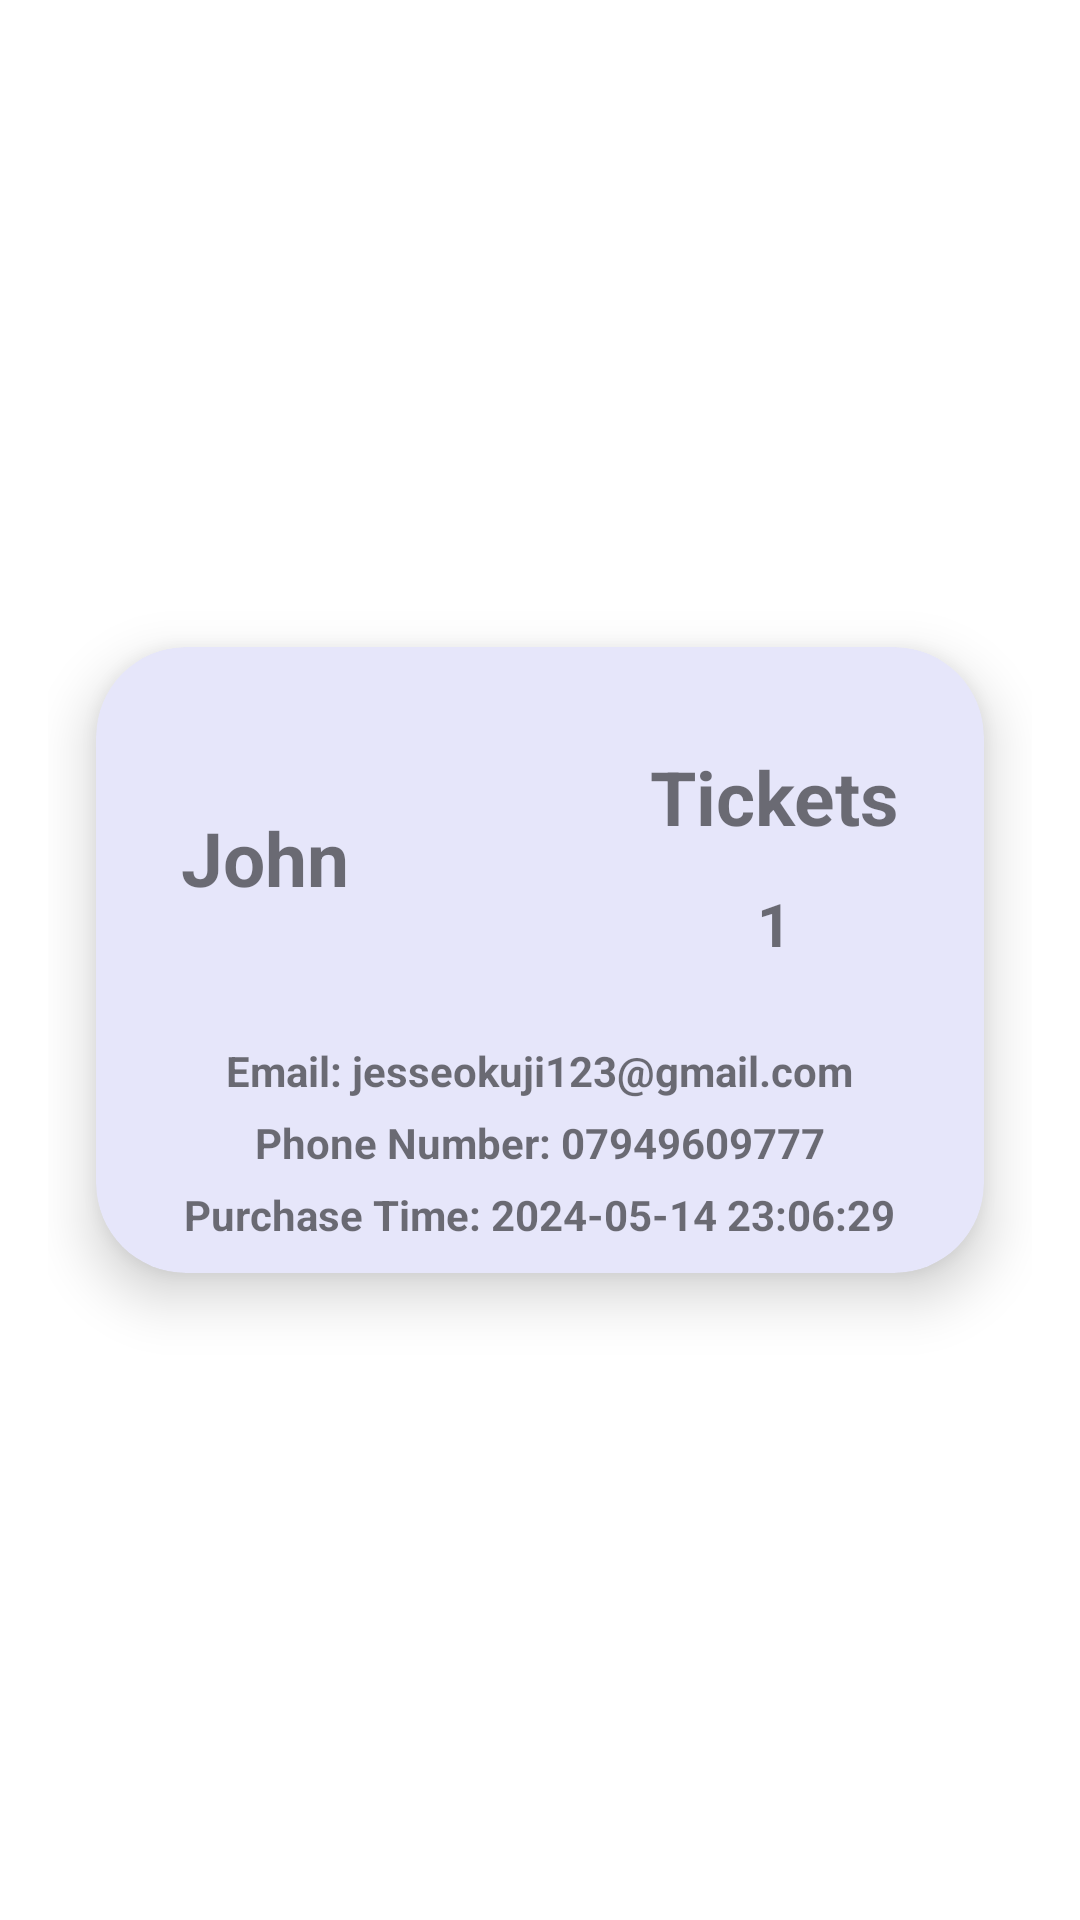

Produce the Android XML layout that renders to this screen, including the resource entries it uses.
<!-- AndroidManifest.xml: application theme Theme.OptionsMenuPractice -->
<!-- res/layout/participants_row.xml -->
<?xml version="1.0" encoding="utf-8"?>
<androidx.constraintlayout.widget.ConstraintLayout
    xmlns:android="http://schemas.android.com/apk/res/android"
    xmlns:app="http://schemas.android.com/apk/res-auto"
    xmlns:tools="http://schemas.android.com/tools"
    android:paddingStart="16dp"
    android:paddingEnd="16dp"
    android:paddingTop="16dp"
    android:layout_width="match_parent"
    android:layout_height="wrap_content">

    <androidx.cardview.widget.CardView
        android:layout_width="match_parent"
        android:layout_height="wrap_content"
        android:layout_marginStart="16dp"
        android:layout_marginEnd="16dp"
        android:layout_marginBottom="16dp"
        android:backgroundTint="@color/lavender"
        app:cardCornerRadius="30dp"
        app:cardElevation="11dp"
        app:layout_constraintBottom_toBottomOf="parent"
        app:layout_constraintEnd_toEndOf="parent"
        app:layout_constraintStart_toStartOf="parent"
        app:layout_constraintTop_toTopOf="parent">

        <LinearLayout
            android:layout_width="match_parent"
            android:layout_height="wrap_content"
            android:gravity="center"
            android:orientation="vertical"
            android:padding="10dp">

            <LinearLayout
                android:layout_width="match_parent"
                android:layout_height="wrap_content"
                android:gravity="center"
                android:orientation="horizontal"
                android:padding="16dp">

                <TextView
                    android:id="@+id/username"
                    android:layout_width="wrap_content"
                    android:layout_height="wrap_content"
                    android:layout_marginTop="7dp"
                    android:layout_marginEnd="100dp"
                    android:layout_marginBottom="5dp"
                    android:text="John"
                    android:textStyle="bold"
                    android:textAlignment="center"
                    android:textSize="25dp" />

                <LinearLayout
                    android:layout_width="wrap_content"
                    android:layout_height="wrap_content"
                    android:orientation="vertical">

                    <TextView
                        android:id="@+id/ticket_quantity_label"
                        android:layout_width="wrap_content"
                        android:layout_height="wrap_content"
                        android:layout_marginTop="7dp"
                        android:layout_marginBottom="5dp"
                        android:text="Tickets"
                        android:textAlignment="center"
                        android:textSize="25dp"
                        android:textStyle="bold" />

                    <TextView
                        android:id="@+id/ticket_quantity"
                        android:layout_width="wrap_content"
                        android:layout_height="wrap_content"
                        android:layout_gravity="center"
                        android:layout_marginTop="7dp"
                        android:layout_marginBottom="5dp"
                        android:text="1"
                        android:textAlignment="center"
                        android:textSize="20dp"
                        android:textStyle="bold" />


                </LinearLayout>

            </LinearLayout>

            <TextView
                android:layout_width="wrap_content"
                android:layout_height="wrap_content"
                android:layout_marginTop="5dp"
                android:layout_marginBottom="5dp"
                android:id="@+id/email"
                android:text="Email: jesseokuji123@gmail.com"
                android:textStyle="bold" />

            <TextView
                android:layout_width="wrap_content"
                android:layout_height="wrap_content"
                android:id="@+id/phoneno"
                android:layout_marginBottom="5dp"
                android:text="Phone Number: 07949609777"
                android:textStyle="bold" />

            <TextView
                android:layout_width="wrap_content"
                android:layout_height="wrap_content"
                android:text="Purchase Time: 2024-05-14 23:06:29"
                android:textStyle="bold" />

        </LinearLayout>

    </androidx.cardview.widget.CardView>

</androidx.constraintlayout.widget.ConstraintLayout>
<!-- resources referenced by this layout -->
<resources>
  <color name="lavender">#E6E6FA</color>
  <style name="Theme.OptionsMenuPractice" parent="Base.Theme.OptionsMenuPractice" />
  <style name="Base.Theme.OptionsMenuPractice" parent="Theme.MaterialComponents.DayNight.NoActionBar">
          
          
  
          
          <item name="toolbarStyle">@style/MyToolbar</item>
      </style>
  <style name="MyToolbar" parent="@style/Widget.Material3.Toolbar">
          
          <item name="android:background">#FFFFFF</item> 
          <item name="android:titleTextColor">#000000</item> 
          
      </style>
</resources>
